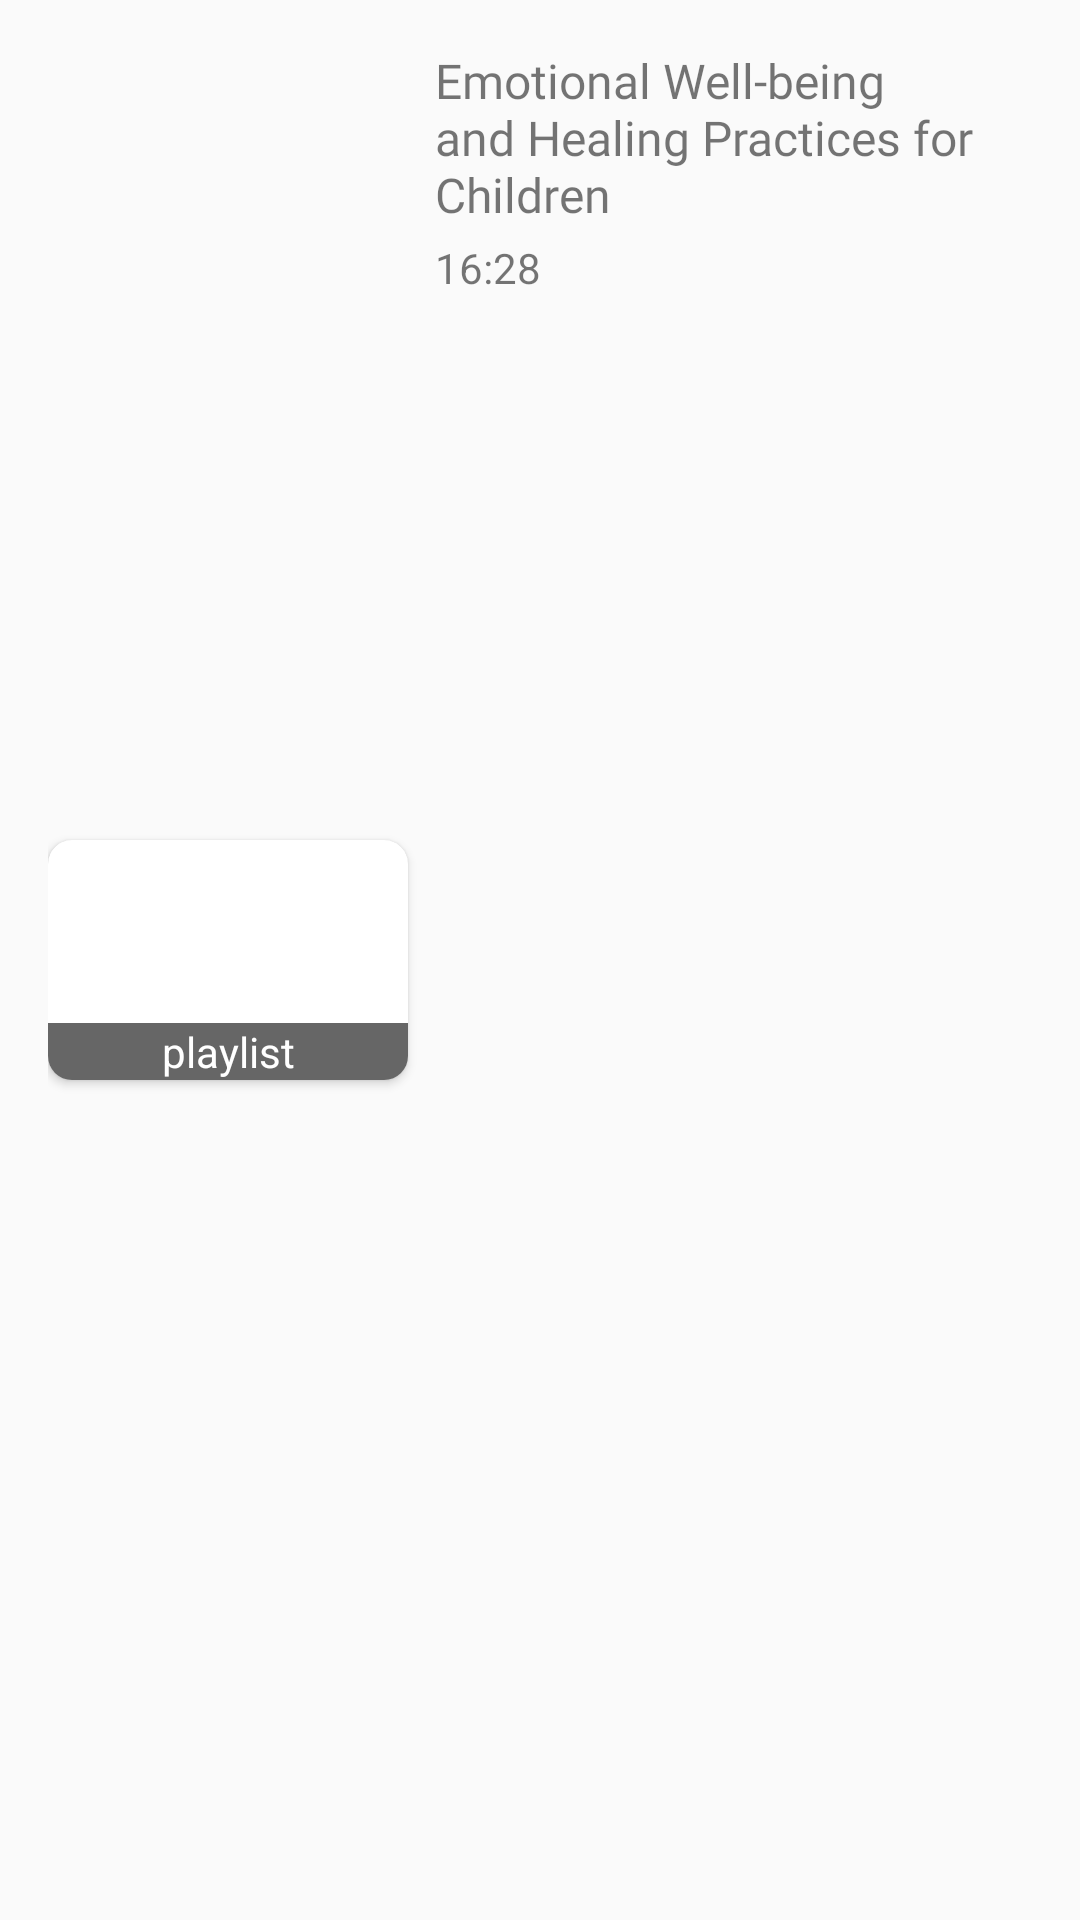

The Android layout XML behind this screen, and the referenced resources:
<!-- AndroidManifest.xml: application theme Theme.KairoTube -->
<!-- res/layout/playlist_item.xml -->
<?xml version="1.0" encoding="utf-8"?>
<androidx.constraintlayout.widget.ConstraintLayout xmlns:android="http://schemas.android.com/apk/res/android"
    android:layout_width="match_parent"
    android:layout_height="wrap_content"
    xmlns:app="http://schemas.android.com/apk/res-auto"
    android:padding="16dp">

    <androidx.cardview.widget.CardView
        android:id="@+id/playlist_card"
        android:layout_width="wrap_content"
        android:layout_height="wrap_content"
        app:layout_constraintTop_toTopOf="parent"
        app:layout_constraintBottom_toBottomOf="parent"
        app:layout_constraintLeft_toLeftOf="parent"
        app:cardCornerRadius="8dp">
        <androidx.constraintlayout.widget.ConstraintLayout
            android:layout_width="match_parent"
            android:layout_height="match_parent">
            <ImageView
                android:id="@+id/iv_playlist"
                android:layout_width="120dp"
                android:layout_height="80dp"
                android:src="@color/red"
                android:scaleType="centerCrop"
                app:layout_constraintTop_toTopOf="parent"
                app:layout_constraintBottom_toBottomOf="parent"
                app:layout_constraintLeft_toLeftOf="parent"
                app:layout_constraintRight_toRightOf="parent"/>

            <TextView
                android:id="@+id/playlist_count"
                android:layout_width="0dp"
                android:layout_height="wrap_content"
                android:layout_gravity="bottom"
                android:text="playlist"
                android:textColor="@color/white"
                android:background="@color/black"
                android:alpha="0.6"
                app:layout_constraintBottom_toBottomOf="parent"
                app:layout_constraintLeft_toLeftOf="parent"
                app:layout_constraintRight_toRightOf="parent"
                android:gravity="center" />
        </androidx.constraintlayout.widget.ConstraintLayout>

    </androidx.cardview.widget.CardView>

    <TextView
        android:id="@+id/playlist_title"
        android:layout_width="0dp"
        android:layout_height="wrap_content"
        app:layout_constraintTop_toTopOf="parent"
        app:layout_constraintLeft_toRightOf="@id/playlist_card"
        app:layout_constraintRight_toRightOf="parent"
        android:layout_marginStart="9dp"
        android:text="Emotional Well-being and Healing Practices for Children"
        android:fontFamily="@font/fjalla_one"
        android:textColor="@color/grey"
        android:textSize="16sp"/>

    <TextView
        android:id="@+id/series_count"
        android:layout_width="wrap_content"
        android:layout_height="wrap_content"
        android:layout_marginTop="4dp"
        android:text="16:28"
        app:layout_constraintLeft_toLeftOf="@id/playlist_title"
        app:layout_constraintTop_toBottomOf="@id/playlist_title" />

</androidx.constraintlayout.widget.ConstraintLayout>
<!-- resources referenced by this layout -->
<resources>
  <style name="Theme.KairoTube" parent="Theme.MaterialComponents.DayNight.NoActionBar.Bridge">
          
          <item name="colorPrimary">@color/purple_500</item>
          <item name="colorPrimaryVariant">@color/purple_700</item>
          <item name="colorOnPrimary">@color/white</item>
          
          <item name="colorSecondary">@color/teal_200</item>
          <item name="colorSecondaryVariant">@color/teal_700</item>
          <item name="colorOnSecondary">@color/black</item>
          
          <item name="android:statusBarColor" tools:targetApi="l">?attr/colorPrimaryVariant</item>
          
      </style>
  <!-- not gathered from this repository: default colours our renderer supplied (Android Studio template values) -->
  <color name="purple_500">#FF6200EE</color>
  <color name="purple_700">#FF3700B3</color>
  <color name="teal_200">#FF03DAC5</color>
  <color name="teal_700">#FF018786</color>
  <color name="black">#FF000000</color>
  <color name="white">#FFFFFFFF</color>
</resources>
